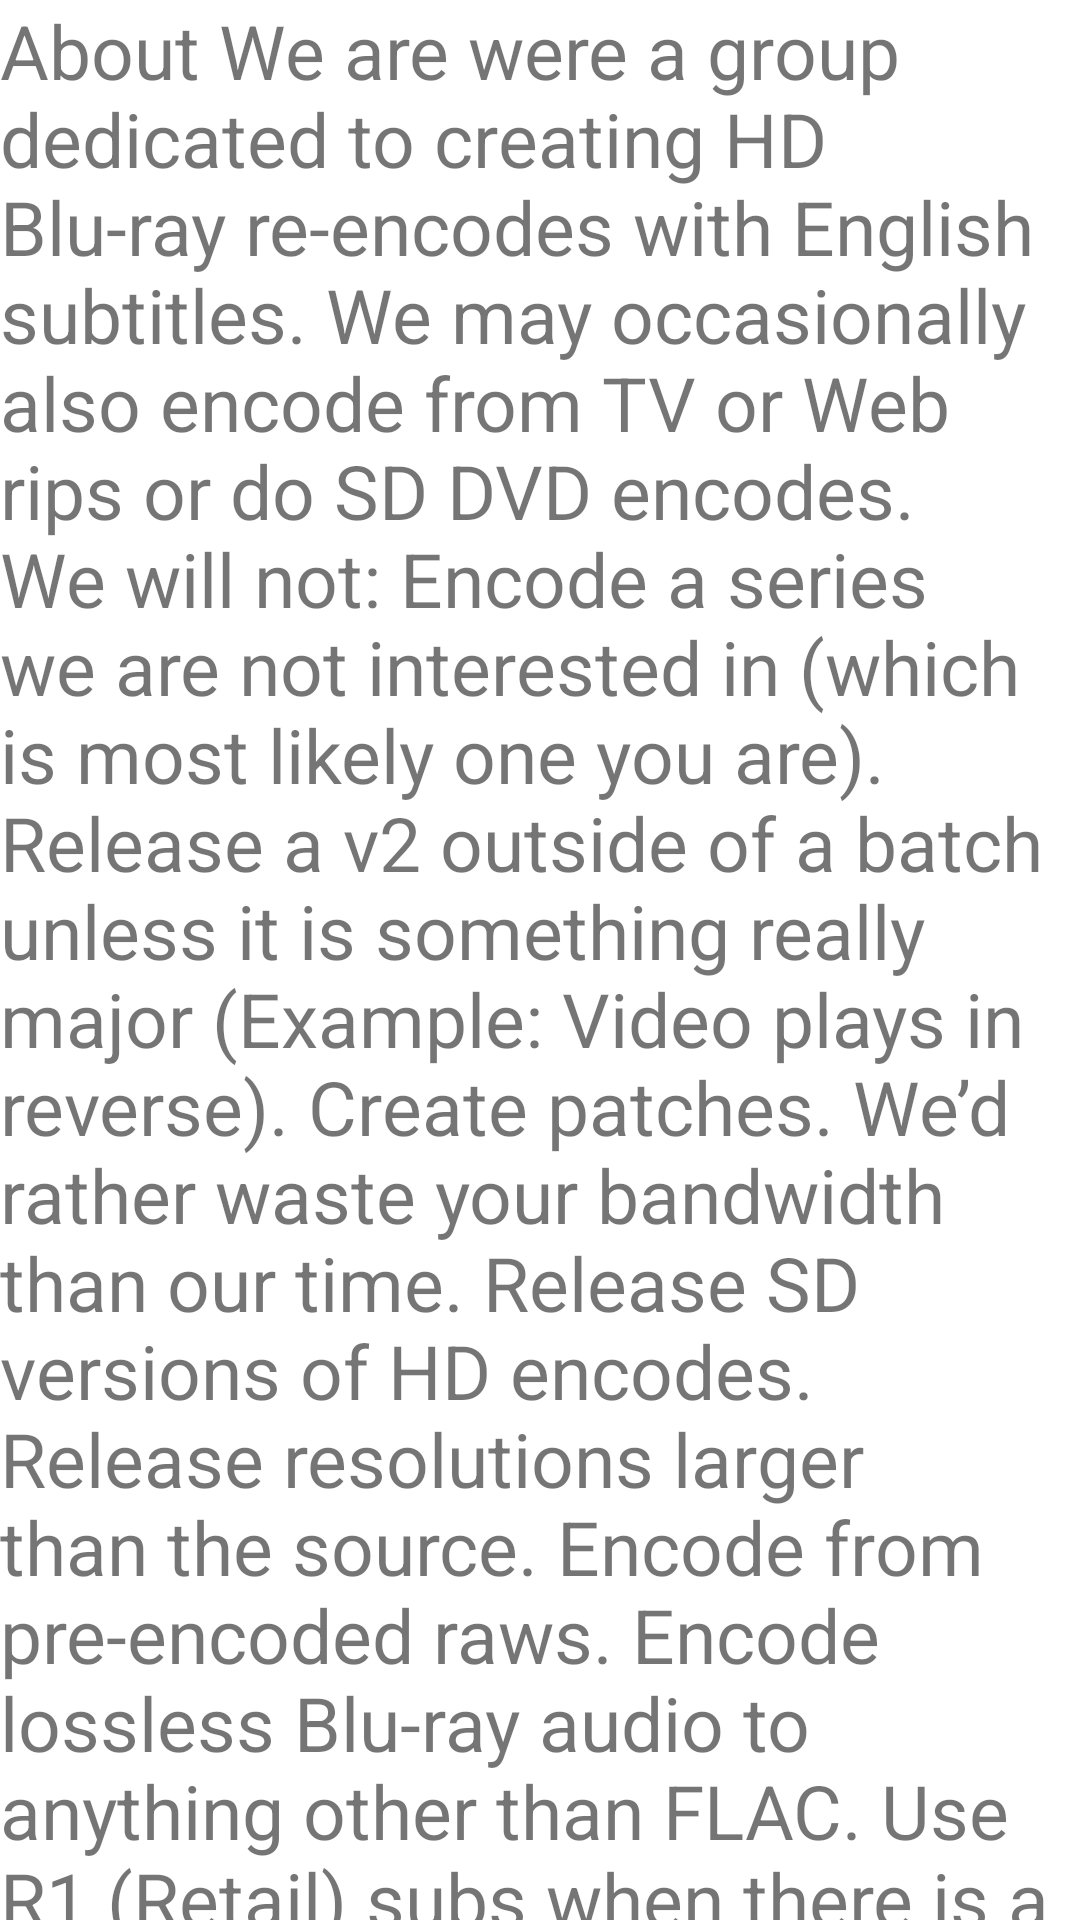

The Android layout XML behind this screen, and the referenced resources:
<!-- AndroidManifest.xml: application theme Theme.MedicineReminderAndroidapp -->
<!-- res/layout/activity_about_us.xml -->
<?xml version="1.0" encoding="utf-8"?>

<LinearLayout xmlns:android="http://schemas.android.com/apk/res/android"
    xmlns:app="http://schemas.android.com/apk/res-auto"
    xmlns:tools="http://schemas.android.com/tools"
    android:layout_width="match_parent"
    android:layout_height="match_parent"
    tools:context=".AboutUs">


    <TextView
        android:layout_width="wrap_content"
        android:layout_height="wrap_content"
        android:text="@string/About"
        android:textSize="25sp"/>

</LinearLayout>
<!-- resources referenced by this layout -->
<resources>
  <string name="About">About
  We are were a group dedicated to creating HD Blu-ray re-encodes with English subtitles. We may occasionally also encode from TV or Web rips or do SD DVD encodes.
  
  We will not:
  
  Encode a series we are not interested in (which is most likely one you are).
  Release a v2 outside of a batch unless it is something really major (Example: Video plays in reverse).
  Create patches. We’d rather waste your bandwidth than our time.
  Release SD versions of HD encodes.
  Release resolutions larger than the source.
  Encode from pre-encoded raws.
  Encode lossless Blu-ray audio to anything other than FLAC.
  Use R1 (Retail) subs when there is a good fansub.</string>
  
      -
  <style name="Theme.MedicineReminderAndroidapp" parent="Theme.MaterialComponents.DayNight.DarkActionBar">
          
          <item name="colorPrimary">@color/purple_500</item>
          <item name="colorPrimaryVariant">@color/purple_700</item>
          <item name="colorOnPrimary">@color/white</item>
          
          <item name="colorSecondary">@color/teal_200</item>
          <item name="colorSecondaryVariant">@color/teal_700</item>
          <item name="colorOnSecondary">@color/black</item>
          
          <item name="android:statusBarColor" tools:targetApi="l">?attr/colorPrimaryVariant</item>
          
      </style>
  <!-- not gathered from this repository: default colours our renderer supplied (Android Studio template values) -->
  <color name="purple_500">#FF6200EE</color>
  <color name="purple_700">#FF3700B3</color>
  <color name="teal_200">#FF03DAC5</color>
  <color name="teal_700">#FF018786</color>
  <color name="black">#FF000000</color>
  <color name="white">#FFFFFFFF</color>
</resources>
